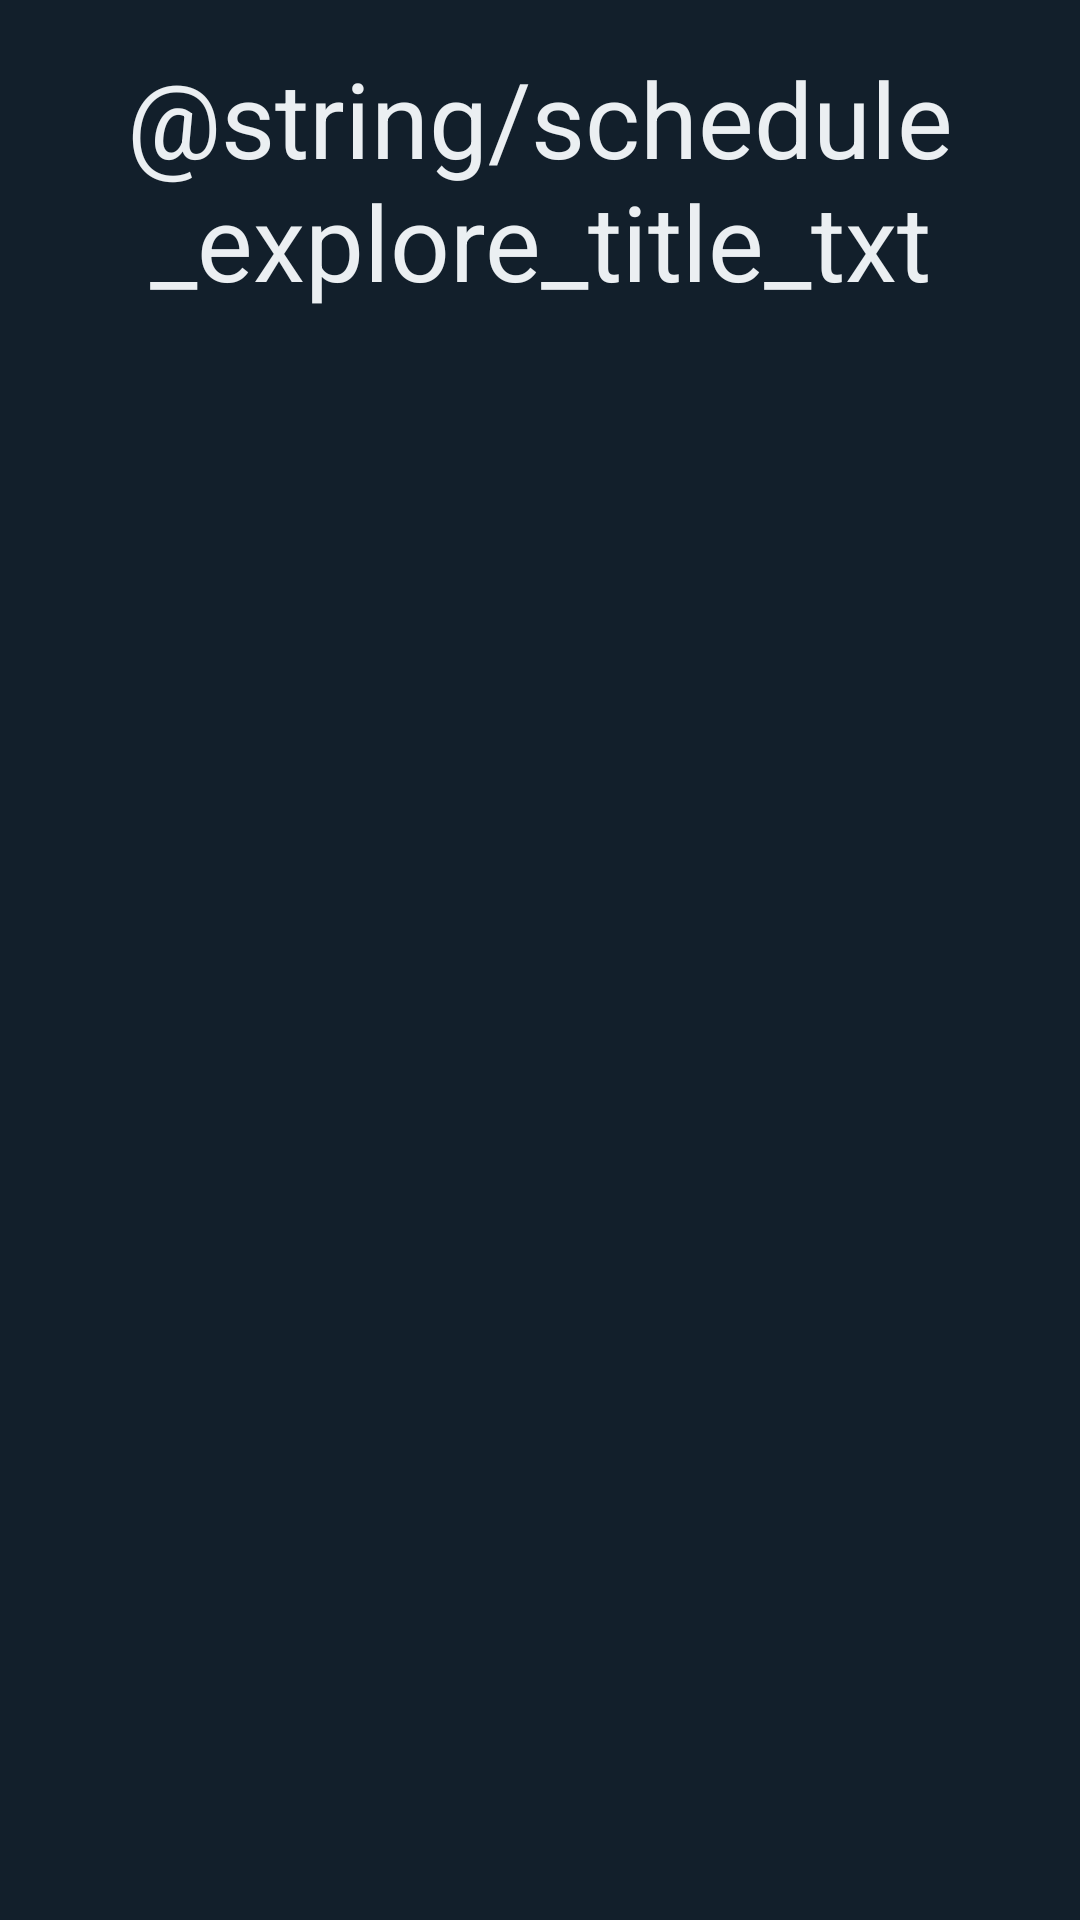

Reconstruct the res/layout file that produces this screen, plus the resources it refers to.
<!-- AndroidManifest.xml: application theme MainMenuTheme -->
<!-- res/layout/activity_schedule_explore.xml -->
<?xml version="1.0" encoding="utf-8"?>

<androidx.constraintlayout.widget.ConstraintLayout xmlns:android="http://schemas.android.com/apk/res/android"
    xmlns:app="http://schemas.android.com/apk/res-auto"
    xmlns:tools="http://schemas.android.com/tools"
    android:layout_width="match_parent"
    android:layout_height="match_parent"
    tools:context=".MainActivity"
    android:background="@color/dark_schd">


    
    <TextView
        android:id="@+id/exploreTitle"
        android:layout_width="wrap_content"
        android:layout_height="wrap_content"
        android:layout_marginTop="16dp"
        android:layout_marginBottom="16dp"
        android:text="@string/schedule_explore_title_txt"
        android:textAlignment="center"
        android:textColor="@color/light_schd"
        android:textSize="35sp"
        app:layout_constraintBottom_toTopOf="@+id/scheduleList"
        app:layout_constraintEnd_toEndOf="parent"
        app:layout_constraintStart_toStartOf="parent"
        app:layout_constraintTop_toTopOf="parent"></TextView>

    <androidx.recyclerview.widget.RecyclerView
        android:id="@+id/scheduleList"
        android:layout_width="0dp"
        android:layout_height="0dp"
        app:layout_constraintBottom_toBottomOf="parent"
        app:layout_constraintEnd_toEndOf="parent"
        app:layout_constraintStart_toStartOf="parent"
        app:layout_constraintTop_toBottomOf="@+id/exploreTitle" />

</androidx.constraintlayout.widget.ConstraintLayout>
<!-- resources referenced by this layout -->
<resources>
  <color name="dark_schd">#121F2B</color>
  <color name="light_schd">#EBEFF2</color>
  <style name="MainMenuTheme" parent="Theme.SchedulerUtec">
          
          <item name="colorPrimary">@color/blue_schd</item>
          <item name="colorPrimaryVariant">@color/blueD_schd</item>
          <item name="colorOnPrimary">@color/light_schd</item>
          
          <item name="colorSecondary">@color/red_schd</item>
          <item name="colorSecondaryVariant">@color/redD_schd</item>
          <item name="colorOnSecondary">@color/dark_schd</item>
      </style>
  <style name="Theme.SchedulerUtec" parent="Theme.MaterialComponents.DayNight.DarkActionBar">
          
          <item name="colorPrimary">@color/purple_500</item>
          <item name="colorPrimaryVariant">@color/purple_700</item>
          <item name="colorOnPrimary">@color/white</item>
          
          <item name="colorSecondary">@color/teal_200</item>
          <item name="colorSecondaryVariant">@color/teal_700</item>
          <item name="colorOnSecondary">@color/black</item>
          
          <item name="android:statusBarColor" tools:targetApi="l">?attr/colorPrimaryVariant</item>
          
      </style>
  <color name="blue_schd">#55c0e1</color>
  <color name="blueD_schd">#1f8cad</color>
  <color name="red_schd">#d93e26</color>
  <color name="redD_schd">#9c2d1c</color>
  <color name="purple_500">#FF6200EE</color>
  <color name="purple_700">#FF3700B3</color>
  <color name="white">#FFFFFFFF</color>
  <color name="teal_200">#FF03DAC5</color>
  <color name="teal_700">#FF018786</color>
  <color name="black">#FF000000</color>
</resources>
